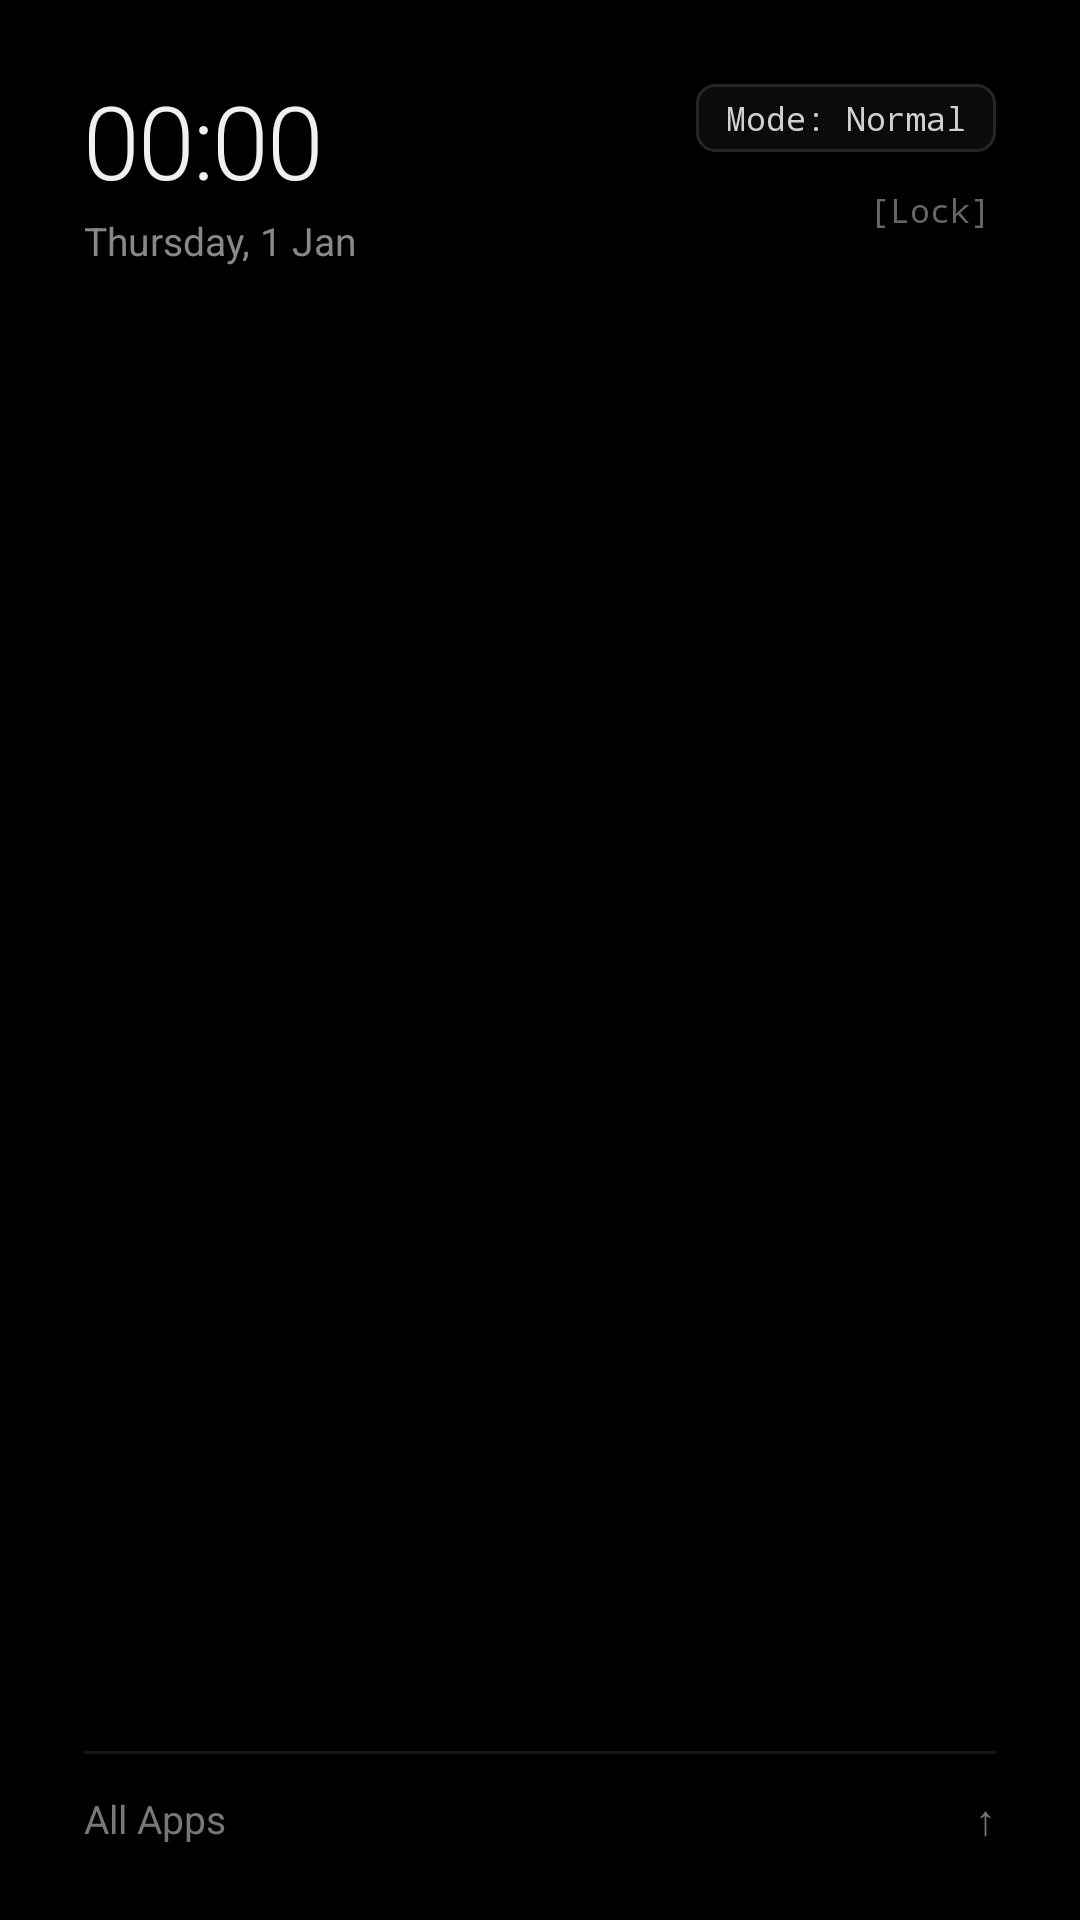

This screen was rendered from an Android layout file. Write that file and the resources it references.
<!-- AndroidManifest.xml: application theme Theme.DumbOS -->
<!-- res/layout/activity_home.xml -->
<?xml version="1.0" encoding="utf-8"?>
<FrameLayout xmlns:android="http://schemas.android.com/apk/res/android"
    android:id="@+id/root_container"
    android:layout_width="match_parent"
    android:layout_height="match_parent"
    android:background="#000000"
    android:fitsSystemWindows="true">

    
    <LinearLayout
        android:id="@+id/home_view"
        android:layout_width="match_parent"
        android:layout_height="match_parent"
        android:orientation="vertical"
        android:paddingStart="28dp"
        android:paddingEnd="28dp"
        android:paddingTop="24dp"
        android:paddingBottom="18dp">

        
        <RelativeLayout
            android:layout_width="match_parent"
            android:layout_height="wrap_content"
            android:paddingBottom="12dp">

            <LinearLayout
                android:id="@+id/home_clock_block"
                android:layout_width="wrap_content"
                android:layout_height="wrap_content"
                android:layout_alignParentStart="true"
                android:layout_alignParentTop="true"
                android:orientation="vertical">

                <TextClock
                    android:id="@+id/home_clock"
                    android:layout_width="wrap_content"
                    android:layout_height="wrap_content"
                    android:format12Hour="HH:mm"
                    android:format24Hour="HH:mm"
                    android:fontFamily="sans-serif-light"
                    android:textColor="#F0F0F0"
                    android:textSize="34sp"
                    android:letterSpacing="-0.02" />

                <TextClock
                    android:id="@+id/home_date"
                    android:layout_width="wrap_content"
                    android:layout_height="wrap_content"
                    android:format12Hour="EEEE, d MMM"
                    android:format24Hour="EEEE, d MMM"
                    android:fontFamily="sans-serif"
                    android:textColor="#888888"
                    android:textSize="13sp"
                    android:layout_marginTop="2dp" />
            </LinearLayout>

            <LinearLayout
                android:layout_width="wrap_content"
                android:layout_height="wrap_content"
                android:layout_alignParentEnd="true"
                android:layout_alignParentTop="true"
                android:gravity="end"
                android:orientation="vertical"
                android:paddingTop="4dp">

                <TextView
                    android:id="@+id/btn_mode_pill"
                    android:layout_width="wrap_content"
                    android:layout_height="wrap_content"
                    android:background="@drawable/bg_pill_mono"
                    android:fontFamily="monospace"
                    android:paddingStart="10dp"
                    android:paddingEnd="10dp"
                    android:paddingTop="4dp"
                    android:paddingBottom="4dp"
                    android:text="@string/mode_default"
                    android:textColor="#D0D0D0"
                    android:textSize="11sp" />

                <TextView
                    android:id="@+id/btn_lock_screen"
                    android:layout_width="wrap_content"
                    android:layout_height="wrap_content"
                    android:layout_marginTop="8dp"
                    android:fontFamily="monospace"
                    android:paddingStart="6dp"
                    android:paddingEnd="2dp"
                    android:paddingTop="4dp"
                    android:paddingBottom="4dp"
                    android:text="@string/lock_bracket"
                    android:textColor="#666666"
                    android:textSize="11sp" />
            </LinearLayout>
        </RelativeLayout>

        
        <ScrollView
            android:layout_width="match_parent"
            android:layout_height="0dp"
            android:layout_weight="1"
            android:fillViewport="true"
            android:scrollbars="none">

            <LinearLayout
                android:id="@+id/favorites_container"
                android:layout_width="match_parent"
                android:layout_height="wrap_content"
                android:gravity="center_vertical"
                android:orientation="vertical"
                android:paddingTop="12dp"
                android:paddingBottom="12dp" />
        </ScrollView>

        
        <LinearLayout
            android:id="@+id/btn_open_drawer"
            android:layout_width="match_parent"
            android:layout_height="wrap_content"
            android:orientation="vertical">

            <View
                android:layout_width="match_parent"
                android:layout_height="1dp"
                android:background="#161616" />

            <LinearLayout
                android:layout_width="match_parent"
                android:layout_height="wrap_content"
                android:gravity="center_vertical"
                android:orientation="horizontal"
                android:paddingTop="12dp"
                android:paddingBottom="6dp">

                <TextView
                    android:layout_width="0dp"
                    android:layout_height="wrap_content"
                    android:layout_weight="1"
                    android:text="@string/all_apps"
                    android:textColor="#777777"
                    android:textSize="13sp" />

                <TextView
                    android:layout_width="wrap_content"
                    android:layout_height="wrap_content"
                    android:fontFamily="monospace"
                    android:text="↑"
                    android:textColor="#777777"
                    android:textSize="14sp" />
            </LinearLayout>
        </LinearLayout>
    </LinearLayout>

    
    <LinearLayout
        android:id="@+id/drawer_view"
        android:layout_width="match_parent"
        android:layout_height="match_parent"
        android:background="#000000"
        android:orientation="vertical"
        android:paddingStart="24dp"
        android:paddingEnd="24dp"
        android:paddingTop="16dp"
        android:paddingBottom="12dp"
        android:visibility="gone">

        <LinearLayout
            android:layout_width="match_parent"
            android:layout_height="wrap_content"
            android:gravity="center_vertical"
            android:orientation="horizontal"
            android:paddingBottom="8dp">

            <TextView
                android:layout_width="0dp"
                android:layout_height="wrap_content"
                android:layout_weight="1"
                android:fontFamily="monospace"
                android:letterSpacing="0.06"
                android:text="@string/drawer_title"
                android:textColor="#777777"
                android:textSize="11sp" />

            <TextView
                android:id="@+id/btn_close_drawer"
                android:layout_width="wrap_content"
                android:layout_height="wrap_content"
                android:fontFamily="monospace"
                android:paddingStart="12dp"
                android:paddingEnd="4dp"
                android:paddingTop="4dp"
                android:paddingBottom="4dp"
                android:text="✕"
                android:textColor="#A0A0A0"
                android:textSize="15sp" />
        </LinearLayout>

        <View
            android:layout_width="match_parent"
            android:layout_height="1dp"
            android:background="#1C1C1C"
            android:layout_marginBottom="10dp" />

        <EditText
            android:id="@+id/drawer_search"
            android:layout_width="match_parent"
            android:layout_height="wrap_content"
            android:layout_marginBottom="10dp"
            android:background="@drawable/bg_search_mono"
            android:fontFamily="sans-serif"
            android:hint="@string/search_hint"
            android:imeOptions="actionGo"
            android:inputType="text"
            android:maxLines="1"
            android:paddingStart="12dp"
            android:paddingEnd="12dp"
            android:paddingTop="9dp"
            android:paddingBottom="9dp"
            android:textColor="#F0F0F0"
            android:textColorHint="#555555"
            android:textSize="14sp" />

        <ListView
            android:id="@+id/drawer_list"
            android:layout_width="match_parent"
            android:layout_height="0dp"
            android:layout_weight="1"
            android:divider="@null"
            android:dividerHeight="0dp"
            android:scrollbars="none" />
    </LinearLayout>
</FrameLayout>
<!-- resources referenced by this layout -->
<resources>
  <!-- drawable bg_pill_mono (drawable) -->
  <?xml version="1.0" encoding="utf-8"?>
  <ripple xmlns:android="http://schemas.android.com/apk/res/android"
      android:color="#33FFFFFF">
      <item>
          <shape android:shape="rectangle">
              <solid android:color="#0B0B0B" />
              <stroke android:width="1dp" android:color="#262626" />
              <corners android:radius="6dp" />
          </shape>
      </item>
  </ripple>
  <!-- drawable bg_search_mono (drawable) -->
  <?xml version="1.0" encoding="utf-8"?>
  <shape xmlns:android="http://schemas.android.com/apk/res/android" android:shape="rectangle">
      <solid android:color="#0B0B0B" />
      <stroke android:width="1dp" android:color="#1D1D1D" />
      <corners android:radius="6dp" />
  </shape>
  <string name="all_apps">All Apps</string>
  <string name="drawer_title">ALL APPS (A-Z)</string>
  <string name="lock_bracket">[Lock]</string>
  <string name="mode_default">Mode: Normal</string>
  <string name="search_hint">Search apps...</string>
  <style name="Theme.DumbOS" parent="@android:style/Theme.DeviceDefault.NoActionBar">
          <item name="android:windowBackground">@drawable/bg_oled_black</item>
          <item name="android:colorBackground">#000000</item>
          <item name="android:windowShowWallpaper">false</item>
          <item name="android:statusBarColor">#000000</item>
          <item name="android:navigationBarColor">#000000</item>
          <item name="android:windowLightStatusBar">false</item>
          <item name="android:windowLightNavigationBar">false</item>
          <item name="android:textColorPrimary">#F0F0F0</item>
          <item name="android:textColorSecondary">#888888</item>
          <item name="android:colorControlHighlight">#22FFFFFF</item>
      </style>
</resources>
